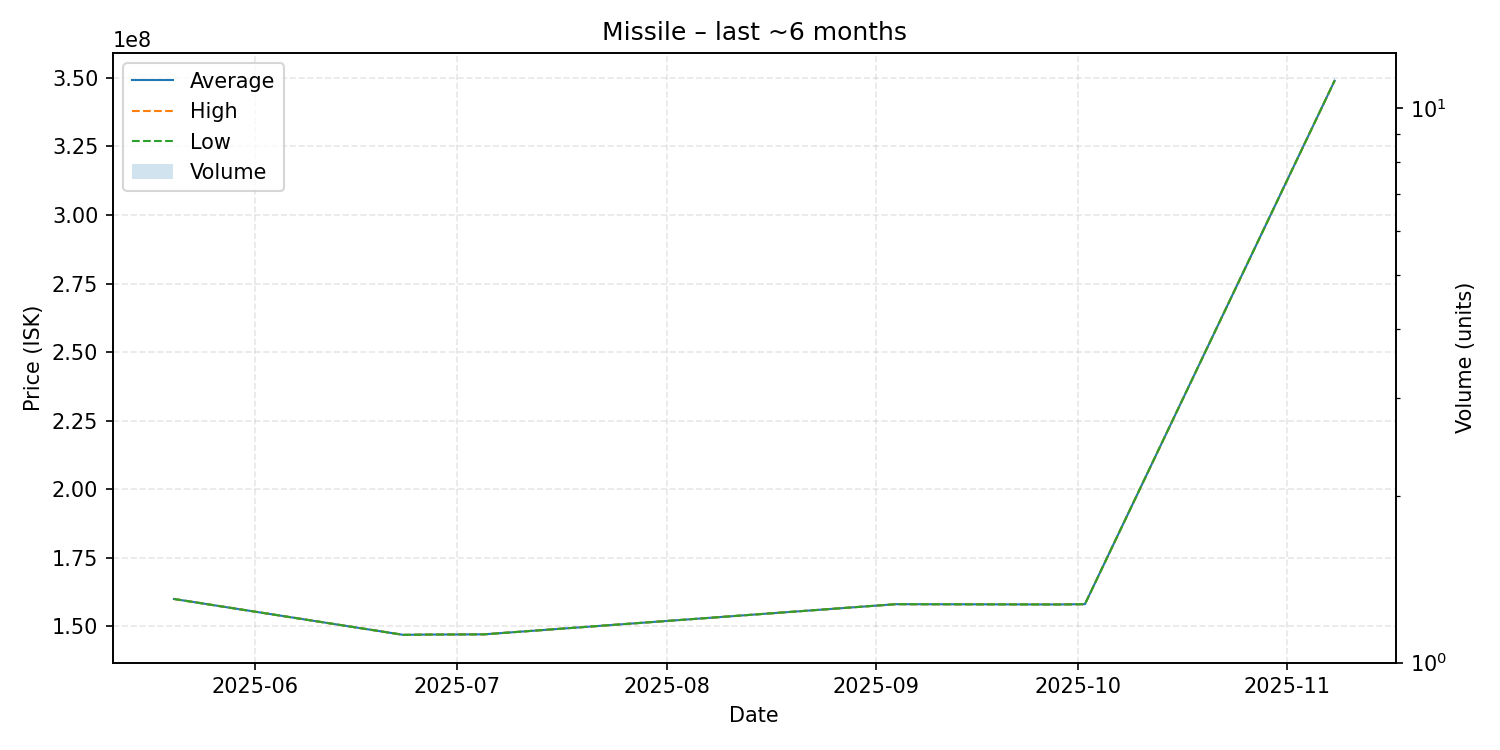

The table this chart was drawn from, first rows:
date, average, highest, lowest, order_count, volume
2025-05-20, 159900000, 159900000, 159900000, 1, 1
2025-06-23, 146800000, 146800000, 146800000, 1, 1
2025-06-26, 146900000, 146900000, 146900000, 1, 1
2025-07-05, 147000000, 147000000, 147000000, 1, 1
2025-09-04, 158000000, 158000000, 158000000, 1, 1
2025-09-28, 157900000, 157900000, 157900000, 1, 1
2025-10-02, 158000000, 158000000, 158000000, 1, 1
2025-11-08, 349000000, 349000000, 349000000, 1, 1
